Run: headless pygame with SDL's dummy video driver; simulated clock (each Clock.tick advances the game by its frame time, no real sleeping); random seed 0; keys injected as events and as key.get_pressed() state; no mouse input.
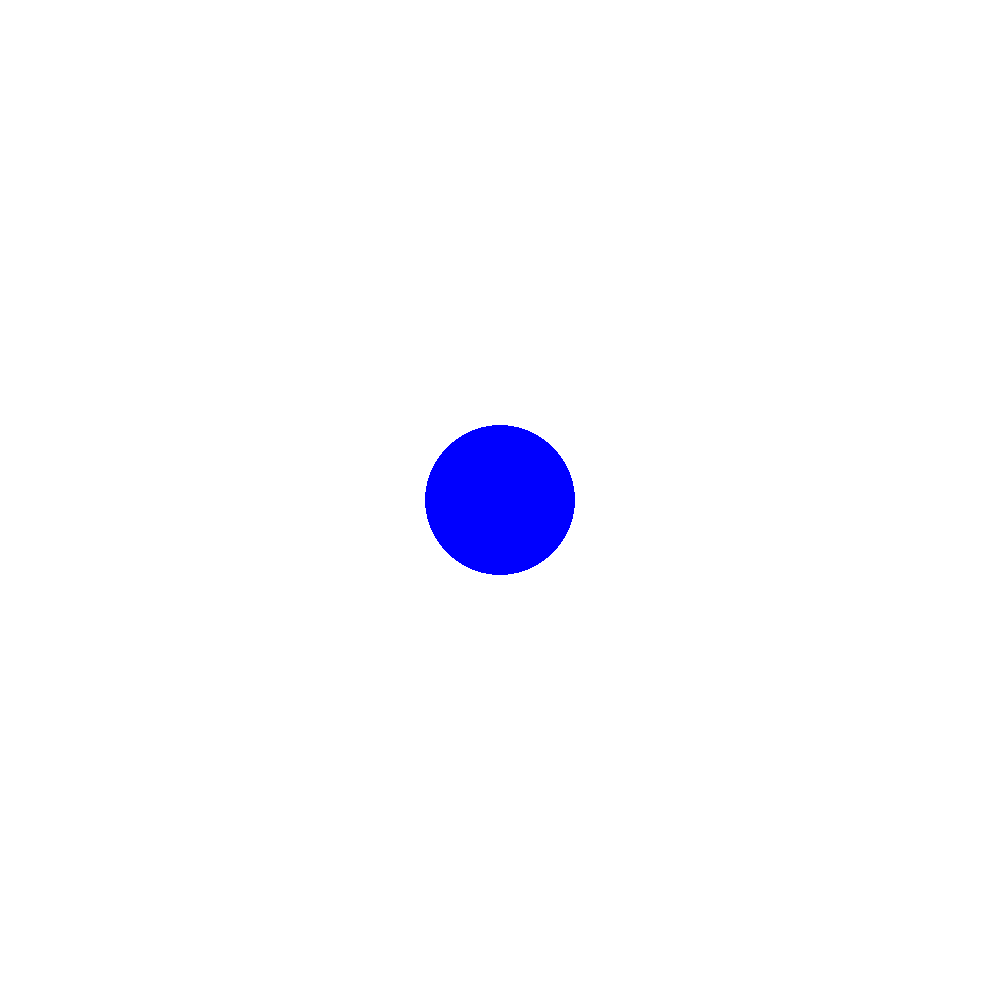
Frame 1 of 4 · flips 1–60 · no input
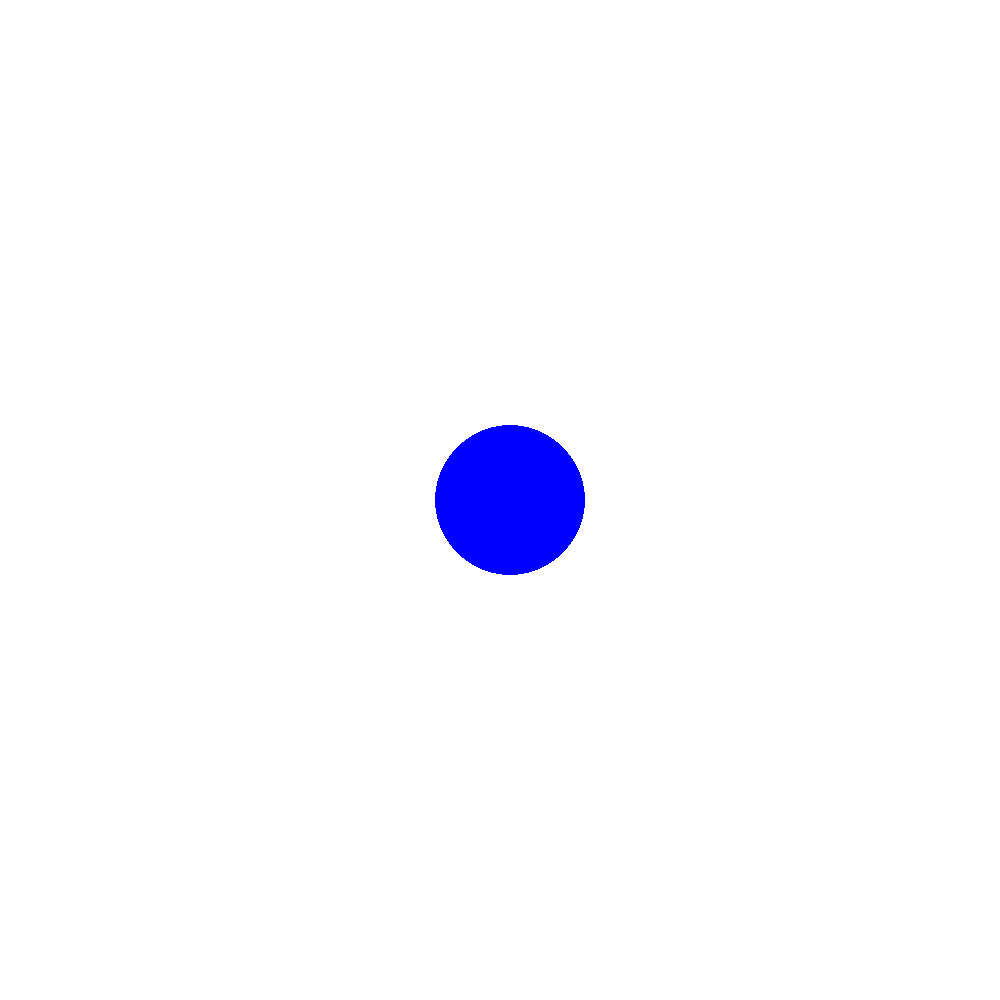
Frame 2 of 4 · flips 61–180 · tapped SPACE, RETURN · held RIGHT (→), D
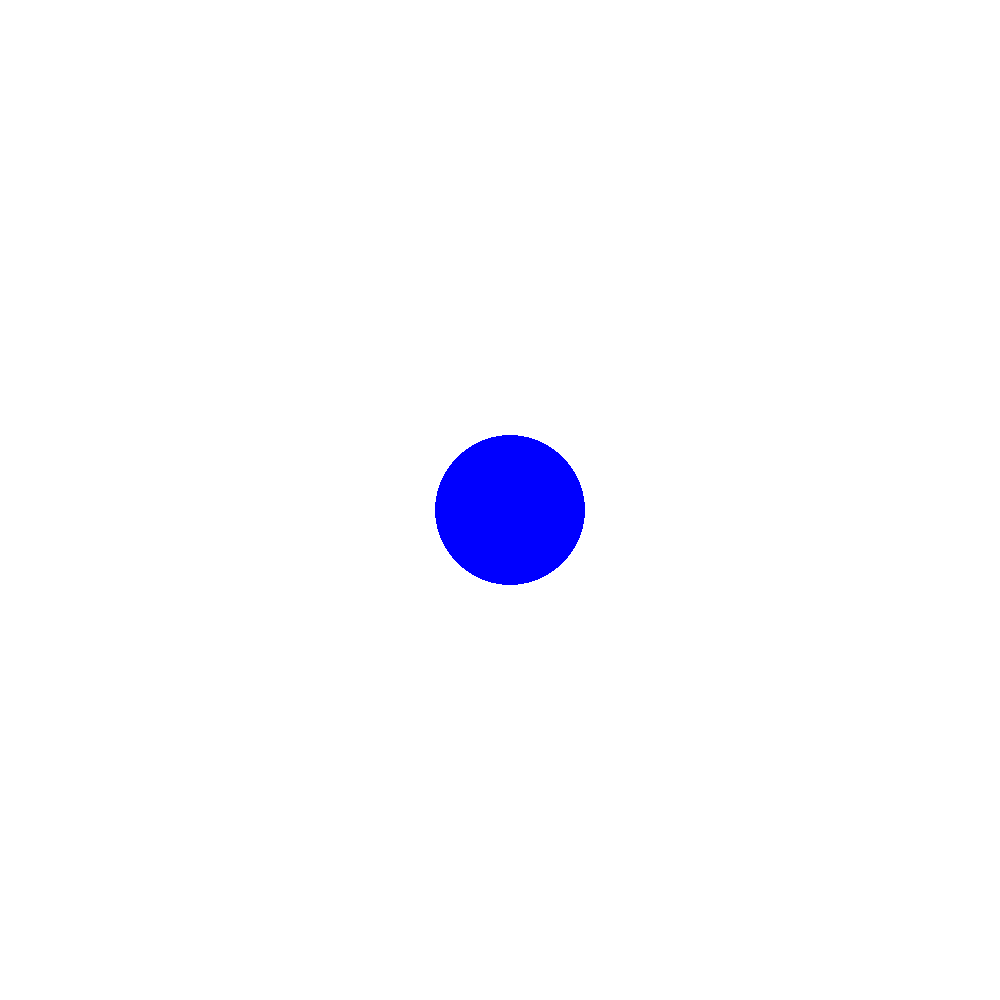
Frame 3 of 4 · flips 181–300 · held DOWN (↓), S
Frame 4 of 4 · flips 301–420 · held LEFT (←), A, UP (↑), W · screen same as frame 1, image omitted

The pygame program that drew these frames:

import pygame

pygame.init()

screen = pygame.display.set_mode([1000, 1000])

running = True

x = 500
y = 500

while running:
    for event in pygame.event.get():
        if event.type == pygame.QUIT:
            running = False

        if event.type == pygame.KEYDOWN:
            if event.key == pygame.K_LEFT:
                x -=10
            if event.key == pygame.K_RIGHT:
                x +=10
            if event.key == pygame.K_UP:
                y -=10
            if event.key == pygame.K_DOWN:
                y +=10

    screen.fill((255, 255, 255))
    pygame.draw.circle(screen, (0, 0, 255), (x, y), 75)

    print (str("x : {} , y : {}").format(x,y) )

    pygame.display.flip()

pygame.quit()
